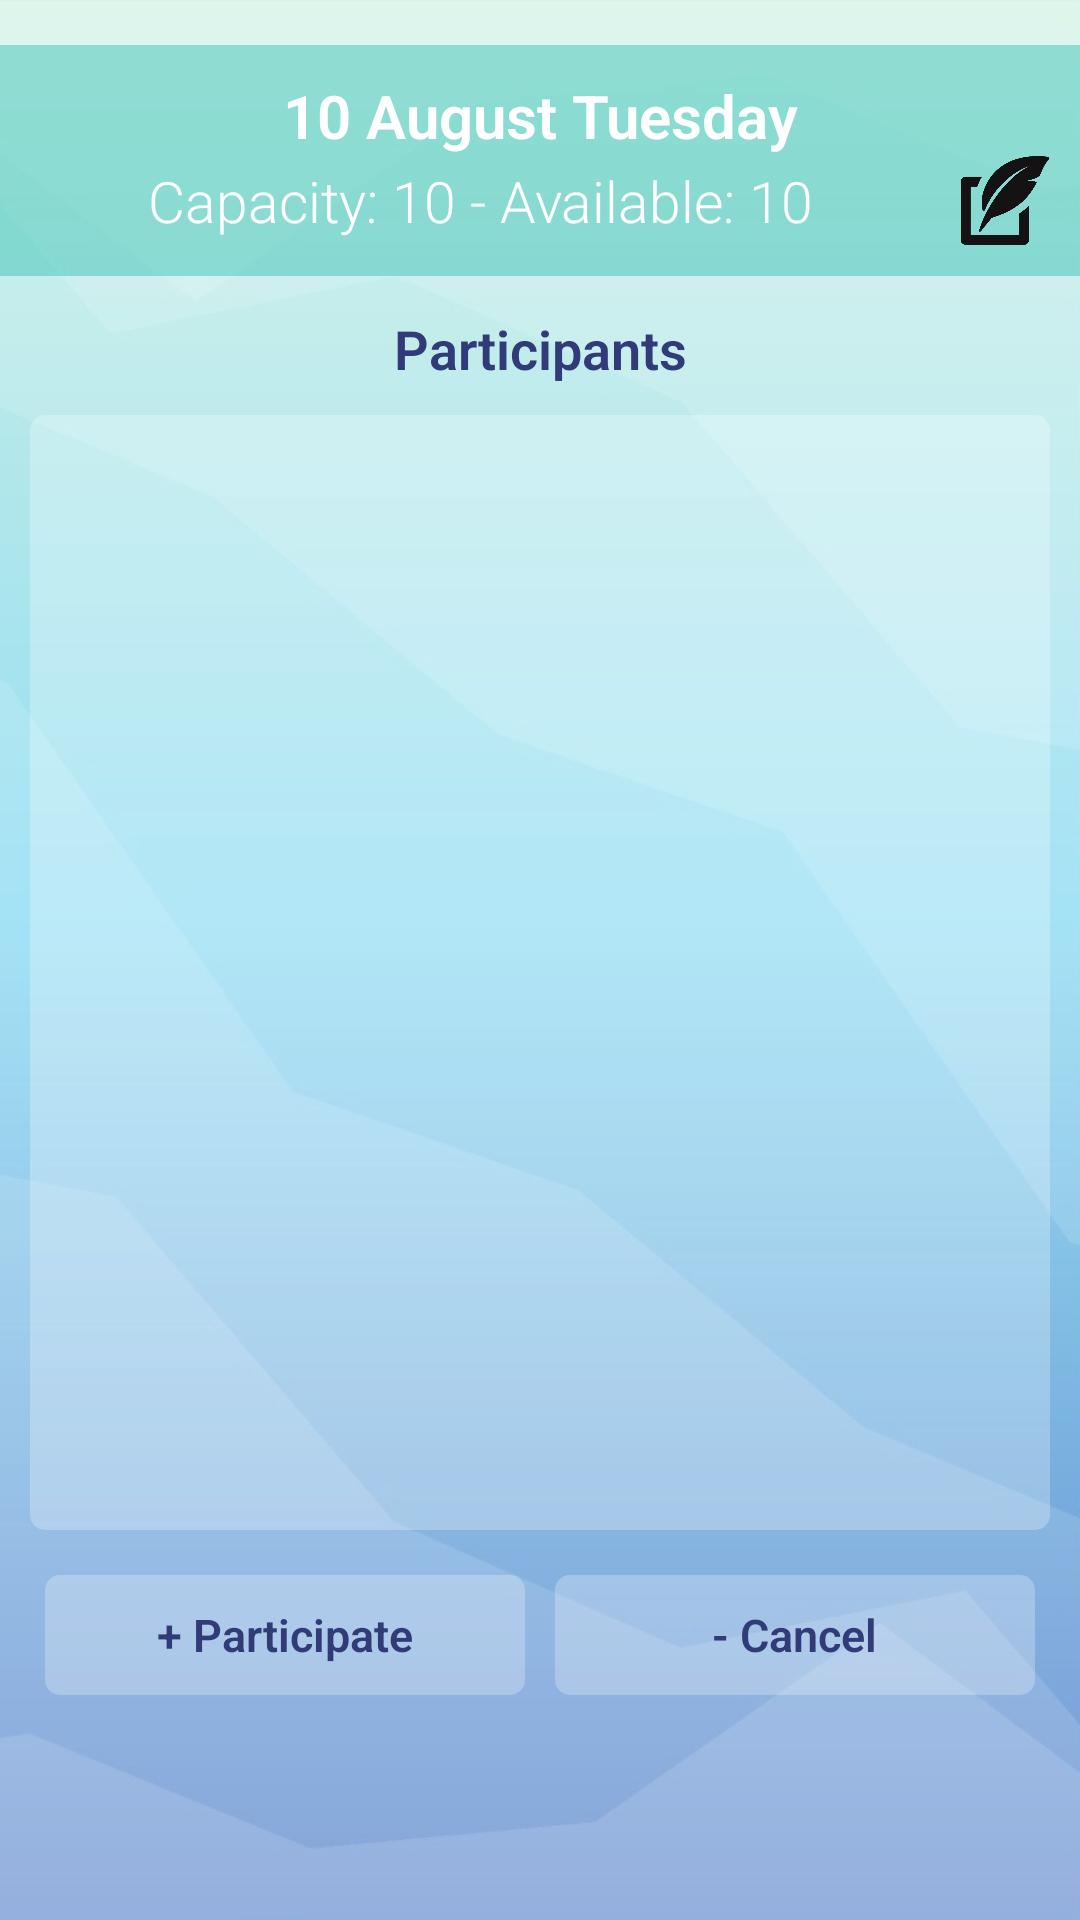

This screen was rendered from an Android layout file. Write that file and the resources it references.
<!-- AndroidManifest.xml: application theme Theme2.StartScreen -->
<!-- res/layout/fragment_date_admin.xml -->
<?xml version="1.0" encoding="utf-8"?>
<LinearLayout
    xmlns:android="http://schemas.android.com/apk/res/android"
    android:layout_width="match_parent"
    android:layout_height="match_parent"
    android:background="@drawable/blue5"
    android:orientation="vertical"
    android:gravity="center_horizontal">

    <LinearLayout
        android:id="@+id/dateInfo"
        android:layout_width="match_parent"
        android:layout_height="wrap_content"
        android:layout_marginTop="15sp"
        android:background="@color/transparent_teal"
        android:orientation="vertical">

        <TextView
            android:id="@+id/currentDate"
            android:layout_width="match_parent"
            android:layout_height="wrap_content"
            android:layout_marginTop="10sp"
            android:fontFamily="sans-serif-light"
            android:gravity="center"
            android:text="10 August Tuesday"
            android:textColor="@color/white"
            android:textSize="20sp"
            android:textStyle="bold" />

        <LinearLayout
            android:layout_width="match_parent"
            android:layout_height="wrap_content"
            android:orientation="horizontal"
            android:gravity="center"
            android:layout_gravity="center">

            <TextView
                android:id="@+id/currentDateCapacity"
                android:layout_width="0dp"
                android:layout_weight="1"
                android:layout_height="match_parent"
                android:layout_marginBottom="10sp"
                android:fontFamily="sans-serif-light"
                android:gravity="center"
                android:layout_gravity="bottom"
                android:text="Capacity: 10 - Available: 10"
                android:textColor="@color/white"
                android:textSize="19sp" />

            <ImageView
                android:id="@+id/editCapacityIcon"
                android:layout_width="30sp"
                android:layout_height="30sp"
                android:layout_gravity="bottom"
                android:layout_marginRight="10sp"
                android:layout_marginBottom="10sp"
                android:background="@drawable/edit_icon" />

        </LinearLayout>

    </LinearLayout>

    <TextView
        android:layout_width="match_parent"
        android:layout_height="wrap_content"
        android:layout_marginTop="12sp"
        android:fontFamily="sans-serif-light"
        android:gravity="center"
        android:text="Participants"
        android:textColor="@color/dark_blue"
        android:textSize="18sp"
        android:textStyle="bold" />

    <androidx.recyclerview.widget.RecyclerView
        android:id="@+id/participantsRV"
        android:layout_width="match_parent"
        android:layout_height="0dp"
        android:layout_weight="1"
        android:gravity="center"
        android:background="@drawable/participate_button_bg_ripple"
        android:layout_gravity="center"
        android:layout_margin="10sp"/>

    <LinearLayout
        android:layout_width="match_parent"
        android:layout_height="wrap_content"
        android:orientation="horizontal"
        android:gravity="center"
        android:layout_marginBottom="70sp"
        android:layout_marginRight="10sp"
        android:layout_marginLeft="10sp"
        android:layout_gravity="bottom">

        <LinearLayout
            android:id="@+id/participateButton"
            android:layout_width="0dp"
            android:layout_height="40sp"
            android:layout_weight="1"
            android:orientation="vertical"
            android:background="@drawable/participate_button_bg_ripple"
            android:gravity="center"
            android:layout_margin="5sp">

            <TextView
                android:layout_width="wrap_content"
                android:layout_height="wrap_content"
                android:fontFamily="sans-serif-light"
                android:text="+ Participate"
                android:textColor="@color/dark_blue"
                android:textSize="15sp"
                android:textStyle="bold" />

        </LinearLayout>

        <LinearLayout
            android:id="@+id/cancelParticipateButton"
            android:layout_width="0sp"
            android:layout_height="40sp"
            android:layout_weight="1"
            android:orientation="vertical"
            android:background="@drawable/participate_button_bg_ripple"
            android:layout_marginTop="10sp"
            android:gravity="center"
            android:layout_margin="5sp">

            <TextView
                android:layout_width="wrap_content"
                android:layout_height="wrap_content"
                android:fontFamily="sans-serif-light"
                android:text="- Cancel"
                android:textColor="@color/dark_blue"
                android:textSize="15sp"
                android:textStyle="bold" />

        </LinearLayout>
    </LinearLayout>

</LinearLayout>
<!-- resources referenced by this layout -->
<resources>
  <color name="dark_blue">#FF303B77</color>
  <color name="transparent_teal">#702DBDB0</color>
  <color name="white">#FFFFFFFF</color>
  <!-- drawable blue5: png bitmap (drawable, 44731 bytes) -->
  <!-- drawable edit_icon: png bitmap (drawable, 53599 bytes) -->
  <!-- drawable participate_button_bg_ripple (drawable) -->
  <?xml version="1.0" encoding="utf-8"?>
  <ripple xmlns:android="http://schemas.android.com/apk/res/android"
      android:color="@color/light_pink">
      <item android:id="@+id/mask">
          <shape android:shape="rectangle">
              <corners android:radius="20dp"/>
          </shape>
      </item>
      <item>
          <shape
              android:shape="rectangle">
              <solid android:color="@color/transparent_white4"/>
              <corners android:radius="5dp"/>
          </shape>
      </item>
  </ripple>
  <style name="Theme2.StartScreen" parent="Theme.MaterialComponents.DayNight.NoActionBar">
          
          <item name="colorPrimary">@color/dark_blue</item>
          <item name="colorPrimaryVariant">@color/blue</item>
          <item name="colorOnPrimary">@color/teal</item>
          
          <item name="colorSecondary">@color/light_pink</item>
          <item name="colorSecondaryVariant">@color/dark_purple</item>
          <item name="colorOnSecondary">@color/light_pink</item>
          
          <item name="android:statusBarColor" tools:targetApi="l">@color/dark_blue</item>
          <item name="android:navigationBarColor">@color/bg_variant</item>
          
      </style>
  <color name="light_pink">#FFBB93D1</color>
  <color name="transparent_white4">#40FFFFFF</color>
  <color name="blue">#FF0A7E8C</color>
  <color name="teal">#FF2DBDB0</color>
  <color name="dark_purple">#FF744491</color>
  <color name="bg_variant">#7079C2E3</color>
</resources>
